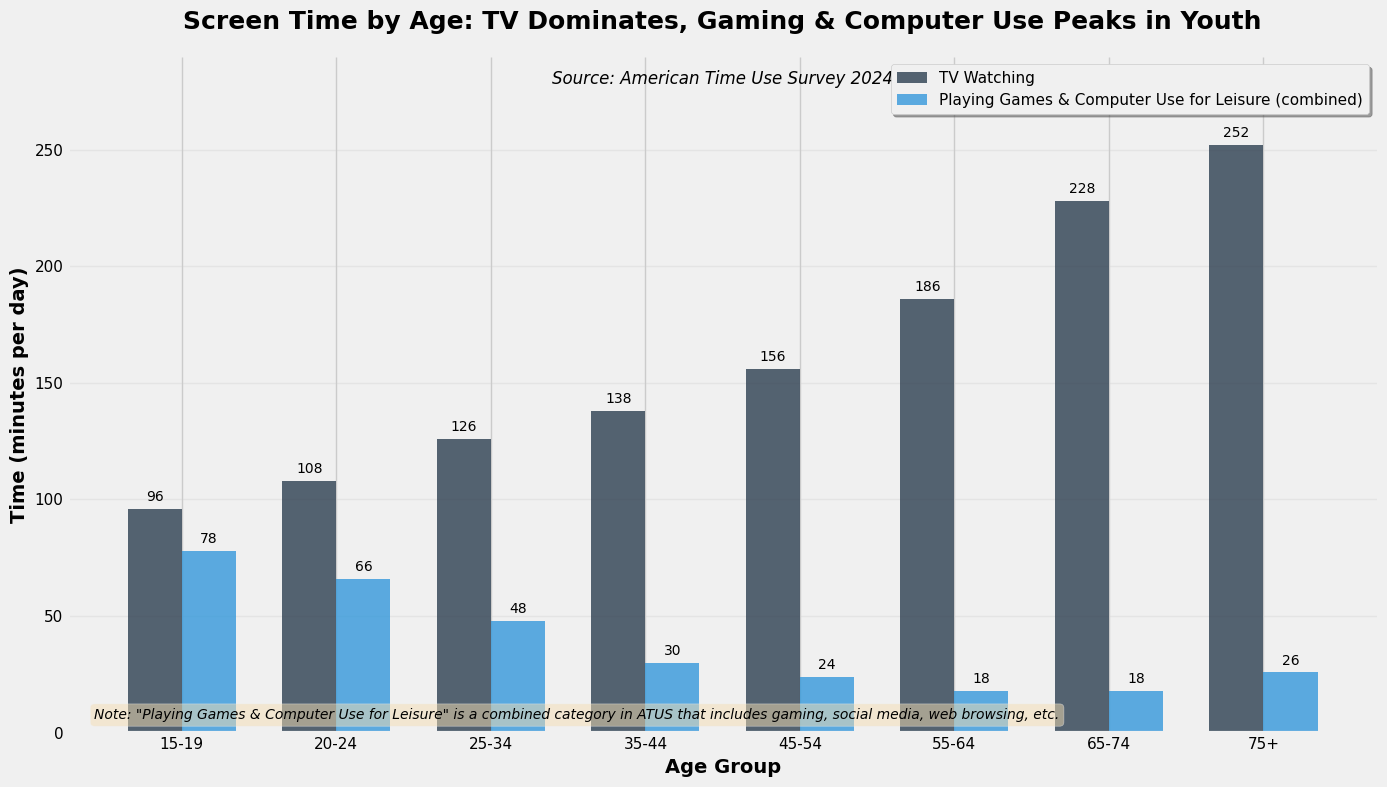

Here is the Python script that generated this plot: (Note: this script raises an exception after producing the figure.)
import matplotlib.pyplot as plt
import numpy as np
import pandas as pd

# Set up the style
plt.style.use('fivethirtyeight')
plt.rcParams['font.family'] = 'Arial'
plt.rcParams['font.size'] = 11

# Data setup - based on actual ATUS data
age_groups = ["15-19", "20-24", "25-34", "35-44", "45-54", "55-64", "65-74", "75+"]

# From the PDF: "34 minutes playing games and using a computer for leisure" overall
# Age-specific data from PDF: 15-19 spend 1.3 hours, 75+ spend 26 minutes
gaming_computer_hours = [1.3, 1.1, 0.8, 0.5, 0.4, 0.3, 0.3, 0.43]

# TV watching (hours per day) - from age patterns in PDF
tv_hours = [1.6, 1.8, 2.1, 2.3, 2.6, 3.1, 3.8, 4.2]

# Convert to minutes
gaming_computer_minutes = [h * 60 for h in gaming_computer_hours]
tv_minutes = [h * 60 for h in tv_hours]

# Note: We do NOT have separate data for gaming vs. other computer use
# The ATUS combines these into one category

# Create the main comparison visualization
fig, ax = plt.subplots(figsize=(14, 8))

# Set up positions for bars
x = np.arange(len(age_groups))
width = 0.35

# Plot bars
bars1 = ax.bar(x - width/2, tv_minutes, width, 
                label='TV Watching', color='#2c3e50', alpha=0.8)
bars2 = ax.bar(x + width/2, gaming_computer_minutes, width, 
                label='Playing Games & Computer Use for Leisure (combined)', 
                color='#3498db', alpha=0.8)

# Add value labels
for bars in [bars1, bars2]:
    for bar in bars:
        height = bar.get_height()
        ax.text(bar.get_x() + bar.get_width()/2., height + 2,
                '{:.0f}'.format(height),
                ha='center', va='bottom', fontsize=10)

# Customize the plot
ax.set_xlabel('Age Group', fontsize=14, fontweight='bold')
ax.set_ylabel('Time (minutes per day)', fontsize=14, fontweight='bold')
ax.set_title('Screen Time by Age: TV Dominates, Gaming & Computer Use Peaks in Youth', 
             fontsize=18, fontweight='bold', pad=20)
ax.text(0.5, 0.98, 'Source: American Time Use Survey 2024', 
        transform=ax.transAxes, ha='center', va='top', fontsize=12, style='italic')

# Add note about combined category
ax.text(0.02, 0.02, 
        'Note: "Playing Games & Computer Use for Leisure" is a combined category in ATUS that includes gaming, social media, web browsing, etc.',
        transform=ax.transAxes, fontsize=10, style='italic', 
        bbox=dict(boxstyle='round', facecolor='wheat', alpha=0.5))

# Set x-axis
ax.set_xticks(x)
ax.set_xticklabels(age_groups)

# Add grid
ax.grid(True, axis='y', alpha=0.3)
ax.set_axisbelow(True)

# Remove top and right spines
ax.spines['top'].set_visible(False)
ax.spines['right'].set_visible(False)

# Add legend
ax.legend(loc='upper right', frameon=True, fancybox=True, shadow=True)

# Set y-axis limits
ax.set_ylim(0, max(tv_minutes) * 1.15)

# Tight layout
plt.tight_layout()

# Save the plot
plt.savefig('visualizations/screen_time_corrected.png', dpi=300, bbox_inches='tight', facecolor='white')
plt.close()

# Create a stacked area chart showing screen time composition
fig2, ax2 = plt.subplots(figsize=(14, 8))

# Calculate total screen time and percentages
total_screen = [tv + gc for tv, gc in zip(tv_minutes, gaming_computer_minutes)]
tv_pct = [(tv / total) * 100 for tv, total in zip(tv_minutes, total_screen)]
gc_pct = [(gc / total) * 100 for gc, total in zip(gaming_computer_minutes, total_screen)]

# Create stacked area chart
x_pos = np.arange(len(age_groups))
ax2.fill_between(x_pos, 0, tv_pct, color='#2c3e50', alpha=0.8, label='TV Watching')
ax2.fill_between(x_pos, tv_pct, 100, color='#3498db', alpha=0.8, 
                 label='Playing Games & Computer Use for Leisure')

# Add percentage labels
for i, (age, tv_p, gc_p) in enumerate(zip(age_groups, tv_pct, gc_pct)):
    # TV percentage
    ax2.text(i, tv_p/2, '{:.0f}%'.format(tv_p), 
             ha='center', va='center', fontsize=11, color='white', fontweight='bold')
    # Gaming/Computer percentage
    ax2.text(i, tv_p + gc_p/2, '{:.0f}%'.format(gc_p), 
             ha='center', va='center', fontsize=11, color='white', fontweight='bold')

# Customize
ax2.set_ylabel('Percentage of Total Screen Time', fontsize=14, fontweight='bold')
ax2.set_xlabel('Age Group', fontsize=14, fontweight='bold')
ax2.set_title('Screen Time Composition: Gaming/Computer Use Gives Way to TV With Age', 
              fontsize=18, fontweight='bold', pad=20)
ax2.text(0.5, 0.98, 'Source: American Time Use Survey 2024', 
         transform=ax2.transAxes, ha='center', va='top', fontsize=12, style='italic')

# Set x-axis
ax2.set_xticks(x_pos)
ax2.set_xticklabels(age_groups)

# Format y-axis
ax2.set_ylim(0, 100)
ax2.yaxis.set_major_formatter(plt.FuncFormatter(lambda y, _: '{:.0f}%'.format(y)))

# Add grid
ax2.grid(True, axis='y', alpha=0.3)
ax2.set_axisbelow(True)

# Remove top and right spines
ax2.spines['top'].set_visible(False)
ax2.spines['right'].set_visible(False)

# Add legend
ax2.legend(loc='upper right', frameon=True, fancybox=True, shadow=True)

# Tight layout
plt.tight_layout()

# Save
plt.savefig('visualizations/screen_time_composition.png', dpi=300, bbox_inches='tight', facecolor='white')
plt.close()

print("Created corrected visualizations:")
print("- visualizations/screen_time_corrected.png")
print("- visualizations/screen_time_composition.png")
print("\nKey finding: ATUS combines 'playing games and computer use for leisure' into one category")
print("The 34 minutes includes ALL recreational computer use (gaming, social media, web browsing, etc.)")